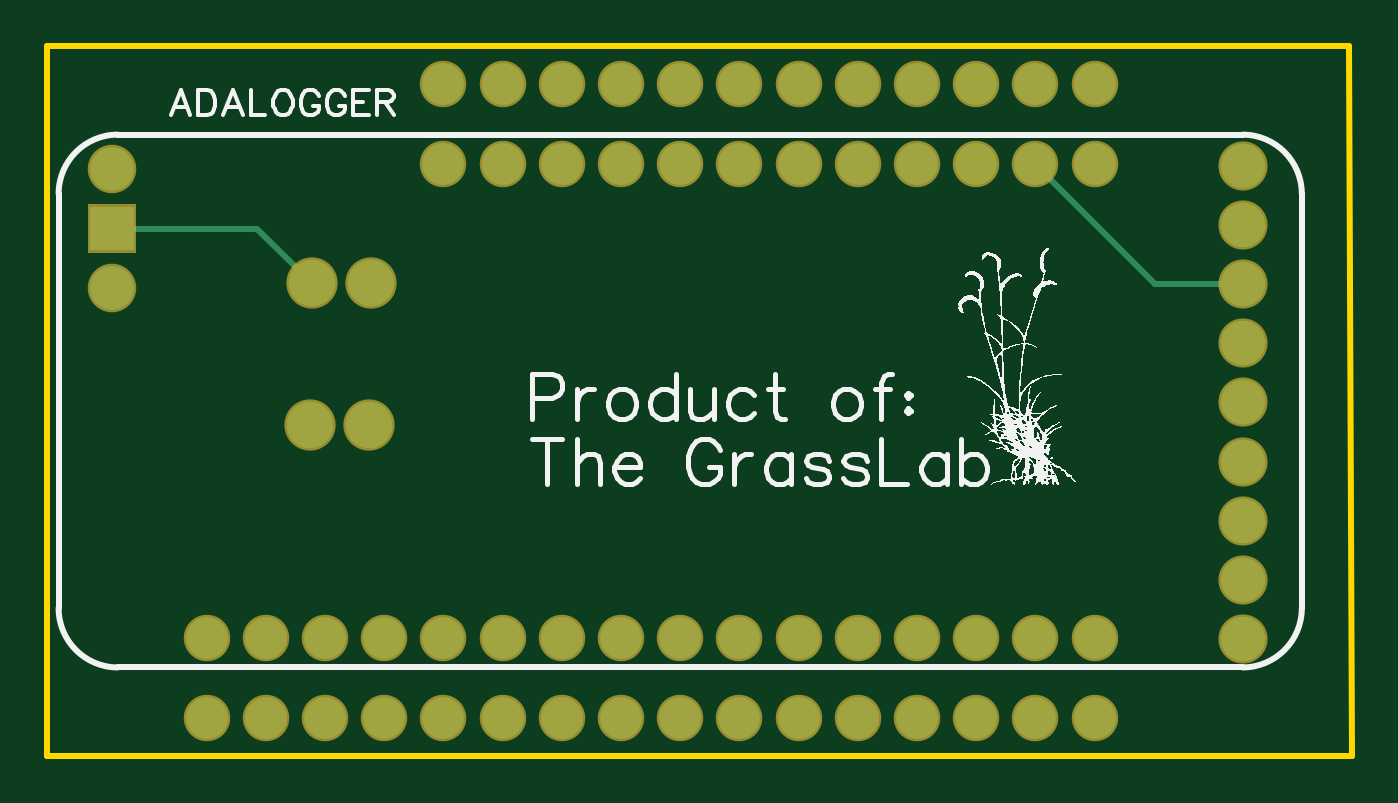
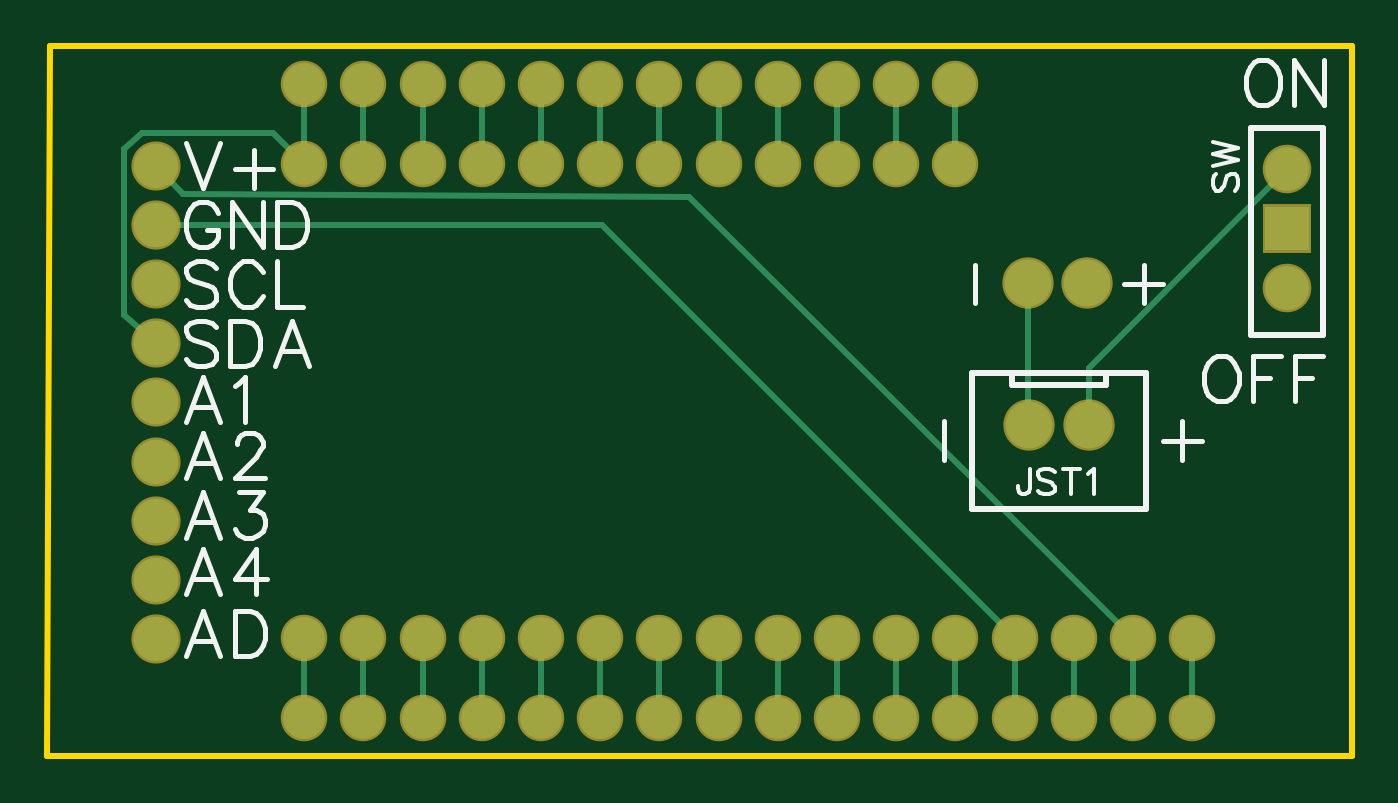
Circuit board: 8 layer files. Board 56.0 x 30.5 mm.
- drill: Drill_PTH_Through.DRL (1474 bytes)
- outline: Gerber_BoardOutlineLayer.GKO (547 bytes)
- bottom_copper: Gerber_BottomLayer.GBL (3974 bytes)
- bottom_silk: Gerber_BottomSilkscreenLayer.GBO (8039 bytes)
- bottom_mask: Gerber_BottomSolderMaskLayer.GBS (2317 bytes)
- top_copper: Gerber_TopLayer.GTL (2453 bytes)
- top_silk: Gerber_TopSilkscreenLayer.GTO (61874 bytes)
- top_mask: Gerber_TopSolderMaskLayer.GTS (2314 bytes)

=== drill: Drill_PTH_Through.DRL ===
M48
INCH,LZ
;FILE_FORMAT=2:4
;TYPE=PLATED
;Layer: PTH_Through
;EasyEDA v6.4.29, 2022-01-17 15:18:18
;f717e2ddec04441081c87138b9a9d0f6,57a4a698a74a44ef878f5d1479004e60,10
;Gerber Generator version 0.2
;Holesize 1 = 0.0350 inch
T01C0.0350
;Holesize 2 = 0.0400 inch
T02C0.0400
;Holesize 3 = 0.0410 inch
T03C0.0410
;Holesize 4 = 0.0450 inch
T04C0.0450
%
G05
G90
T01
X005450Y004600
X004450Y004600
X005475Y006992
X004475Y006992
T02
X001100Y007914
X001100Y008914
X001100Y006914
T03
X006700Y009000
X007700Y009000
X008700Y009000
X009700Y009000
X010700Y009000
X011700Y009000
X012700Y009000
X013700Y009000
X014700Y009000
X015700Y009000
X016700Y009000
X017700Y009000
X017700Y001000
X016700Y001000
X015700Y001000
X014700Y001000
X013700Y001000
X012700Y001000
X011700Y001000
X010700Y001000
X009700Y001000
X008700Y001000
X007700Y001000
X006700Y001000
X005700Y001000
X004700Y001000
X003700Y001000
X002700Y001000
X006700Y010350
X007700Y010350
X008700Y010350
X009700Y010350
X010700Y010350
X011700Y010350
X012700Y010350
X013700Y010350
X014700Y010350
X015700Y010350
X016700Y010350
X017700Y010350
X002700Y-000350
X003700Y-000350
X004700Y-000350
X005700Y-000350
X006700Y-000350
X007700Y-000350
X008700Y-000350
X009700Y-000350
X010700Y-000350
X011700Y-000350
X012700Y-000350
X013700Y-000350
X014700Y-000350
X015700Y-000350
X016700Y-000350
X017700Y-000350
T04
X020200Y000977
X020200Y001977
X020200Y002977
X020200Y003977
X020200Y004977
X020200Y005977
X020200Y006977
X020200Y007977
X020200Y008977
M30

=== outline: Gerber_BoardOutlineLayer.GKO ===
G04 Layer: BoardOutlineLayer*
G04 EasyEDA v6.4.29, 2022-01-17 15:18:18*
G04 f717e2ddec04441081c87138b9a9d0f6,57a4a698a74a44ef878f5d1479004e60,10*
G04 Gerber Generator version 0.2*
G04 Scale: 100 percent, Rotated: No, Reflected: No *
G04 Dimensions in inches *
G04 leading zeros omitted , absolute positions ,3 integer and 6 decimal *
%FSLAX36Y36*%
%MOIN*%

%ADD10C,0.0100*%
D10*
X0Y1100000D02*
G01*
X1305000Y1100000D01*
X2200000Y1100000D01*
X2205000Y-100000D01*
X1955000Y-100000D01*
X1290000Y-100000D01*
X0Y-100000D01*
X0Y1100000D01*

%LPD*%
M02*

=== bottom_copper: Gerber_BottomLayer.GBL ===
G04 Layer: BottomLayer*
G04 EasyEDA v6.4.29, 2022-01-17 15:18:18*
G04 f717e2ddec04441081c87138b9a9d0f6,57a4a698a74a44ef878f5d1479004e60,10*
G04 Gerber Generator version 0.2*
G04 Scale: 100 percent, Rotated: No, Reflected: No *
G04 Dimensions in inches *
G04 leading zeros omitted , absolute positions ,3 integer and 6 decimal *
%FSLAX36Y36*%
%MOIN*%

%ADD10C,0.0100*%
%ADD11C,0.0705*%
%ADD12C,0.0787*%
%ADD14C,0.0740*%
%ADD15C,0.0750*%

%LPD*%
D10*
X2019989Y597699D02*
G01*
X2075000Y645000D01*
X2075000Y925000D01*
X2043819Y952159D01*
X1822160Y952159D01*
X1770000Y900000D01*
X2019989Y897699D02*
G01*
X1975000Y850000D01*
X1120000Y845000D01*
X370000Y100000D01*
X570000Y100000D02*
G01*
X570000Y-35000D01*
X270000Y100000D02*
G01*
X270000Y-35000D01*
X110000Y891350D02*
G01*
X445000Y556350D01*
X445000Y460000D01*
X570000Y100000D02*
G01*
X1267700Y797699D01*
X2019989Y797699D01*
X545000Y460000D02*
G01*
X547500Y462500D01*
X547500Y699180D01*
X1770000Y100000D02*
G01*
X1770000Y-35000D01*
X1670000Y100000D02*
G01*
X1670000Y-35000D01*
X1570000Y100000D02*
G01*
X1570000Y-35000D01*
X1470000Y100000D02*
G01*
X1470000Y-35000D01*
X1370000Y100000D02*
G01*
X1370000Y-35000D01*
X1270000Y100000D02*
G01*
X1270000Y-35000D01*
X1170000Y100000D02*
G01*
X1170000Y-35000D01*
X1070000Y100000D02*
G01*
X1070000Y-35000D01*
X970000Y100000D02*
G01*
X970000Y-35000D01*
X870000Y100000D02*
G01*
X870000Y-35000D01*
X770000Y100000D02*
G01*
X770000Y-35000D01*
X670000Y100000D02*
G01*
X670000Y-35000D01*
X470000Y100000D02*
G01*
X470000Y-35000D01*
X370000Y100000D02*
G01*
X370000Y-35000D01*
X1770000Y900000D02*
G01*
X1770000Y1035000D01*
X1670000Y900000D02*
G01*
X1670000Y1035000D01*
X1570000Y900000D02*
G01*
X1570000Y1035000D01*
X1470000Y900000D02*
G01*
X1470000Y1035000D01*
X1370000Y900000D02*
G01*
X1370000Y1035000D01*
X1270000Y900000D02*
G01*
X1270000Y1035000D01*
X1170000Y900000D02*
G01*
X1170000Y1035000D01*
X1070000Y900000D02*
G01*
X1070000Y1035000D01*
X970000Y900000D02*
G01*
X970000Y1035000D01*
X870000Y900000D02*
G01*
X870000Y1035000D01*
X770000Y900000D02*
G01*
X770000Y1035000D01*
X670000Y900000D02*
G01*
X670000Y1035000D01*
D11*
G01*
X670000Y900000D03*
G01*
X770000Y900000D03*
G01*
X870000Y900000D03*
G01*
X970000Y900000D03*
G01*
X1070000Y900000D03*
G01*
X1170000Y900000D03*
G01*
X1270000Y900000D03*
G01*
X1370000Y900000D03*
G01*
X1470000Y900000D03*
G01*
X1570000Y900000D03*
G01*
X1670000Y900000D03*
G01*
X1770000Y900000D03*
G01*
X1770000Y100000D03*
G01*
X1670000Y100000D03*
G01*
X1570000Y100000D03*
G01*
X1470000Y100000D03*
G01*
X1370000Y100000D03*
G01*
X1270000Y100000D03*
G01*
X1170000Y100000D03*
G01*
X1070000Y100000D03*
G01*
X970000Y100000D03*
G01*
X870000Y100000D03*
G01*
X770000Y100000D03*
G01*
X670000Y100000D03*
G01*
X570000Y100000D03*
G01*
X470000Y100000D03*
G01*
X370000Y100000D03*
G01*
X270000Y100000D03*
D12*
G01*
X545000Y460000D03*
G01*
X445000Y460000D03*
G36*
X146999Y828350D02*
G01*
X73000Y828350D01*
X73000Y754349D01*
X146999Y754349D01*
G37*
D14*
G01*
X110000Y891350D03*
G01*
X110000Y691350D03*
D11*
G01*
X670000Y1035000D03*
G01*
X770000Y1035000D03*
G01*
X870000Y1035000D03*
G01*
X970000Y1035000D03*
G01*
X1070000Y1035000D03*
G01*
X1170000Y1035000D03*
G01*
X1270000Y1035000D03*
G01*
X1370000Y1035000D03*
G01*
X1470000Y1035000D03*
G01*
X1570000Y1035000D03*
G01*
X1670000Y1035000D03*
G01*
X1770000Y1035000D03*
G01*
X270000Y-35000D03*
G01*
X370000Y-35000D03*
G01*
X470000Y-35000D03*
G01*
X570000Y-35000D03*
G01*
X670000Y-35000D03*
G01*
X770000Y-35000D03*
G01*
X870000Y-35000D03*
G01*
X970000Y-35000D03*
G01*
X1070000Y-35000D03*
G01*
X1170000Y-35000D03*
G01*
X1270000Y-35000D03*
G01*
X1370000Y-35000D03*
G01*
X1470000Y-35000D03*
G01*
X1570000Y-35000D03*
G01*
X1670000Y-35000D03*
G01*
X1770000Y-35000D03*
D12*
G01*
X547500Y699184D03*
G01*
X447500Y699184D03*
D15*
G01*
X2019993Y97696D03*
G01*
X2019993Y197696D03*
G01*
X2019993Y297696D03*
G01*
X2019993Y397696D03*
G01*
X2019993Y497696D03*
G01*
X2019993Y597696D03*
G01*
X2019993Y697696D03*
G01*
X2019993Y797696D03*
G01*
X2019993Y897696D03*
M02*

=== bottom_silk: Gerber_BottomSilkscreenLayer.GBO (8039 bytes, source omitted) ===
=== bottom_mask: Gerber_BottomSolderMaskLayer.GBS ===
G04 Layer: BottomSolderMaskLayer*
G04 EasyEDA v6.4.29, 2022-01-17 15:18:18*
G04 f717e2ddec04441081c87138b9a9d0f6,57a4a698a74a44ef878f5d1479004e60,10*
G04 Gerber Generator version 0.2*
G04 Scale: 100 percent, Rotated: No, Reflected: No *
G04 Dimensions in inches *
G04 leading zeros omitted , absolute positions ,3 integer and 6 decimal *
%FSLAX36Y36*%
%MOIN*%

%ADD19C,0.0785*%
%ADD20C,0.0867*%
%ADD22C,0.0820*%
%ADD23C,0.0830*%

%LPD*%
D19*
G01*
X670000Y900000D03*
G01*
X770000Y900000D03*
G01*
X870000Y900000D03*
G01*
X970000Y900000D03*
G01*
X1070000Y900000D03*
G01*
X1170000Y900000D03*
G01*
X1270000Y900000D03*
G01*
X1370000Y900000D03*
G01*
X1470000Y900000D03*
G01*
X1570000Y900000D03*
G01*
X1670000Y900000D03*
G01*
X1770000Y900000D03*
G01*
X1770000Y100000D03*
G01*
X1670000Y100000D03*
G01*
X1570000Y100000D03*
G01*
X1470000Y100000D03*
G01*
X1370000Y100000D03*
G01*
X1270000Y100000D03*
G01*
X1170000Y100000D03*
G01*
X1070000Y100000D03*
G01*
X970000Y100000D03*
G01*
X870000Y100000D03*
G01*
X770000Y100000D03*
G01*
X670000Y100000D03*
G01*
X570000Y100000D03*
G01*
X470000Y100000D03*
G01*
X370000Y100000D03*
G01*
X270000Y100000D03*
D20*
G01*
X545000Y460000D03*
G01*
X445000Y460000D03*
G36*
X69000Y750300D02*
G01*
X69000Y832300D01*
X150999Y832300D01*
X150999Y750300D01*
G37*
D22*
G01*
X110000Y891350D03*
G01*
X110000Y691350D03*
D19*
G01*
X670000Y1035000D03*
G01*
X770000Y1035000D03*
G01*
X870000Y1035000D03*
G01*
X970000Y1035000D03*
G01*
X1070000Y1035000D03*
G01*
X1170000Y1035000D03*
G01*
X1270000Y1035000D03*
G01*
X1370000Y1035000D03*
G01*
X1470000Y1035000D03*
G01*
X1570000Y1035000D03*
G01*
X1670000Y1035000D03*
G01*
X1770000Y1035000D03*
G01*
X270000Y-35000D03*
G01*
X370000Y-35000D03*
G01*
X470000Y-35000D03*
G01*
X570000Y-35000D03*
G01*
X670000Y-35000D03*
G01*
X770000Y-35000D03*
G01*
X870000Y-35000D03*
G01*
X970000Y-35000D03*
G01*
X1070000Y-35000D03*
G01*
X1170000Y-35000D03*
G01*
X1270000Y-35000D03*
G01*
X1370000Y-35000D03*
G01*
X1470000Y-35000D03*
G01*
X1570000Y-35000D03*
G01*
X1670000Y-35000D03*
G01*
X1770000Y-35000D03*
D20*
G01*
X547500Y699184D03*
G01*
X447500Y699184D03*
D23*
G01*
X2019993Y97696D03*
G01*
X2019993Y197696D03*
G01*
X2019993Y297696D03*
G01*
X2019993Y397696D03*
G01*
X2019993Y497696D03*
G01*
X2019993Y597696D03*
G01*
X2019993Y697696D03*
G01*
X2019993Y797696D03*
G01*
X2019993Y897696D03*
M02*

=== top_copper: Gerber_TopLayer.GTL ===
G04 Layer: TopLayer*
G04 EasyEDA v6.4.29, 2022-01-17 15:18:18*
G04 f717e2ddec04441081c87138b9a9d0f6,57a4a698a74a44ef878f5d1479004e60,10*
G04 Gerber Generator version 0.2*
G04 Scale: 100 percent, Rotated: No, Reflected: No *
G04 Dimensions in inches *
G04 leading zeros omitted , absolute positions ,3 integer and 6 decimal *
%FSLAX36Y36*%
%MOIN*%

%ADD10C,0.0100*%
%ADD11C,0.0705*%
%ADD12C,0.0787*%
%ADD14C,0.0740*%
%ADD15C,0.0750*%

%LPD*%
D10*
X110000Y791350D02*
G01*
X355329Y791350D01*
X447500Y699180D01*
X2019989Y697699D02*
G01*
X1872299Y697699D01*
X1670000Y900000D01*
D11*
G01*
X670000Y900000D03*
G01*
X770000Y900000D03*
G01*
X870000Y900000D03*
G01*
X970000Y900000D03*
G01*
X1070000Y900000D03*
G01*
X1170000Y900000D03*
G01*
X1270000Y900000D03*
G01*
X1370000Y900000D03*
G01*
X1470000Y900000D03*
G01*
X1570000Y900000D03*
G01*
X1670000Y900000D03*
G01*
X1770000Y900000D03*
G01*
X1770000Y100000D03*
G01*
X1670000Y100000D03*
G01*
X1570000Y100000D03*
G01*
X1470000Y100000D03*
G01*
X1370000Y100000D03*
G01*
X1270000Y100000D03*
G01*
X1170000Y100000D03*
G01*
X1070000Y100000D03*
G01*
X970000Y100000D03*
G01*
X870000Y100000D03*
G01*
X770000Y100000D03*
G01*
X670000Y100000D03*
G01*
X570000Y100000D03*
G01*
X470000Y100000D03*
G01*
X370000Y100000D03*
G01*
X270000Y100000D03*
D12*
G01*
X545000Y460000D03*
G01*
X445000Y460000D03*
G36*
X146999Y828350D02*
G01*
X73000Y828350D01*
X73000Y754349D01*
X146999Y754349D01*
G37*
D14*
G01*
X110000Y891350D03*
G01*
X110000Y691350D03*
D11*
G01*
X670000Y1035000D03*
G01*
X770000Y1035000D03*
G01*
X870000Y1035000D03*
G01*
X970000Y1035000D03*
G01*
X1070000Y1035000D03*
G01*
X1170000Y1035000D03*
G01*
X1270000Y1035000D03*
G01*
X1370000Y1035000D03*
G01*
X1470000Y1035000D03*
G01*
X1570000Y1035000D03*
G01*
X1670000Y1035000D03*
G01*
X1770000Y1035000D03*
G01*
X270000Y-35000D03*
G01*
X370000Y-35000D03*
G01*
X470000Y-35000D03*
G01*
X570000Y-35000D03*
G01*
X670000Y-35000D03*
G01*
X770000Y-35000D03*
G01*
X870000Y-35000D03*
G01*
X970000Y-35000D03*
G01*
X1070000Y-35000D03*
G01*
X1170000Y-35000D03*
G01*
X1270000Y-35000D03*
G01*
X1370000Y-35000D03*
G01*
X1470000Y-35000D03*
G01*
X1570000Y-35000D03*
G01*
X1670000Y-35000D03*
G01*
X1770000Y-35000D03*
D12*
G01*
X547500Y699184D03*
G01*
X447500Y699184D03*
D15*
G01*
X2019993Y97696D03*
G01*
X2019993Y197696D03*
G01*
X2019993Y297696D03*
G01*
X2019993Y397696D03*
G01*
X2019993Y497696D03*
G01*
X2019993Y597696D03*
G01*
X2019993Y697696D03*
G01*
X2019993Y797696D03*
G01*
X2019993Y897696D03*
M02*

=== top_silk: Gerber_TopSilkscreenLayer.GTO (61874 bytes, source omitted) ===
=== top_mask: Gerber_TopSolderMaskLayer.GTS ===
G04 Layer: TopSolderMaskLayer*
G04 EasyEDA v6.4.29, 2022-01-17 15:18:18*
G04 f717e2ddec04441081c87138b9a9d0f6,57a4a698a74a44ef878f5d1479004e60,10*
G04 Gerber Generator version 0.2*
G04 Scale: 100 percent, Rotated: No, Reflected: No *
G04 Dimensions in inches *
G04 leading zeros omitted , absolute positions ,3 integer and 6 decimal *
%FSLAX36Y36*%
%MOIN*%

%ADD19C,0.0785*%
%ADD20C,0.0867*%
%ADD22C,0.0820*%
%ADD23C,0.0830*%

%LPD*%
D19*
G01*
X670000Y900000D03*
G01*
X770000Y900000D03*
G01*
X870000Y900000D03*
G01*
X970000Y900000D03*
G01*
X1070000Y900000D03*
G01*
X1170000Y900000D03*
G01*
X1270000Y900000D03*
G01*
X1370000Y900000D03*
G01*
X1470000Y900000D03*
G01*
X1570000Y900000D03*
G01*
X1670000Y900000D03*
G01*
X1770000Y900000D03*
G01*
X1770000Y100000D03*
G01*
X1670000Y100000D03*
G01*
X1570000Y100000D03*
G01*
X1470000Y100000D03*
G01*
X1370000Y100000D03*
G01*
X1270000Y100000D03*
G01*
X1170000Y100000D03*
G01*
X1070000Y100000D03*
G01*
X970000Y100000D03*
G01*
X870000Y100000D03*
G01*
X770000Y100000D03*
G01*
X670000Y100000D03*
G01*
X570000Y100000D03*
G01*
X470000Y100000D03*
G01*
X370000Y100000D03*
G01*
X270000Y100000D03*
D20*
G01*
X545000Y460000D03*
G01*
X445000Y460000D03*
G36*
X69000Y750300D02*
G01*
X69000Y832300D01*
X150999Y832300D01*
X150999Y750300D01*
G37*
D22*
G01*
X110000Y891350D03*
G01*
X110000Y691350D03*
D19*
G01*
X670000Y1035000D03*
G01*
X770000Y1035000D03*
G01*
X870000Y1035000D03*
G01*
X970000Y1035000D03*
G01*
X1070000Y1035000D03*
G01*
X1170000Y1035000D03*
G01*
X1270000Y1035000D03*
G01*
X1370000Y1035000D03*
G01*
X1470000Y1035000D03*
G01*
X1570000Y1035000D03*
G01*
X1670000Y1035000D03*
G01*
X1770000Y1035000D03*
G01*
X270000Y-35000D03*
G01*
X370000Y-35000D03*
G01*
X470000Y-35000D03*
G01*
X570000Y-35000D03*
G01*
X670000Y-35000D03*
G01*
X770000Y-35000D03*
G01*
X870000Y-35000D03*
G01*
X970000Y-35000D03*
G01*
X1070000Y-35000D03*
G01*
X1170000Y-35000D03*
G01*
X1270000Y-35000D03*
G01*
X1370000Y-35000D03*
G01*
X1470000Y-35000D03*
G01*
X1570000Y-35000D03*
G01*
X1670000Y-35000D03*
G01*
X1770000Y-35000D03*
D20*
G01*
X547500Y699184D03*
G01*
X447500Y699184D03*
D23*
G01*
X2019993Y97696D03*
G01*
X2019993Y197696D03*
G01*
X2019993Y297696D03*
G01*
X2019993Y397696D03*
G01*
X2019993Y497696D03*
G01*
X2019993Y597696D03*
G01*
X2019993Y697696D03*
G01*
X2019993Y797696D03*
G01*
X2019993Y897696D03*
M02*

